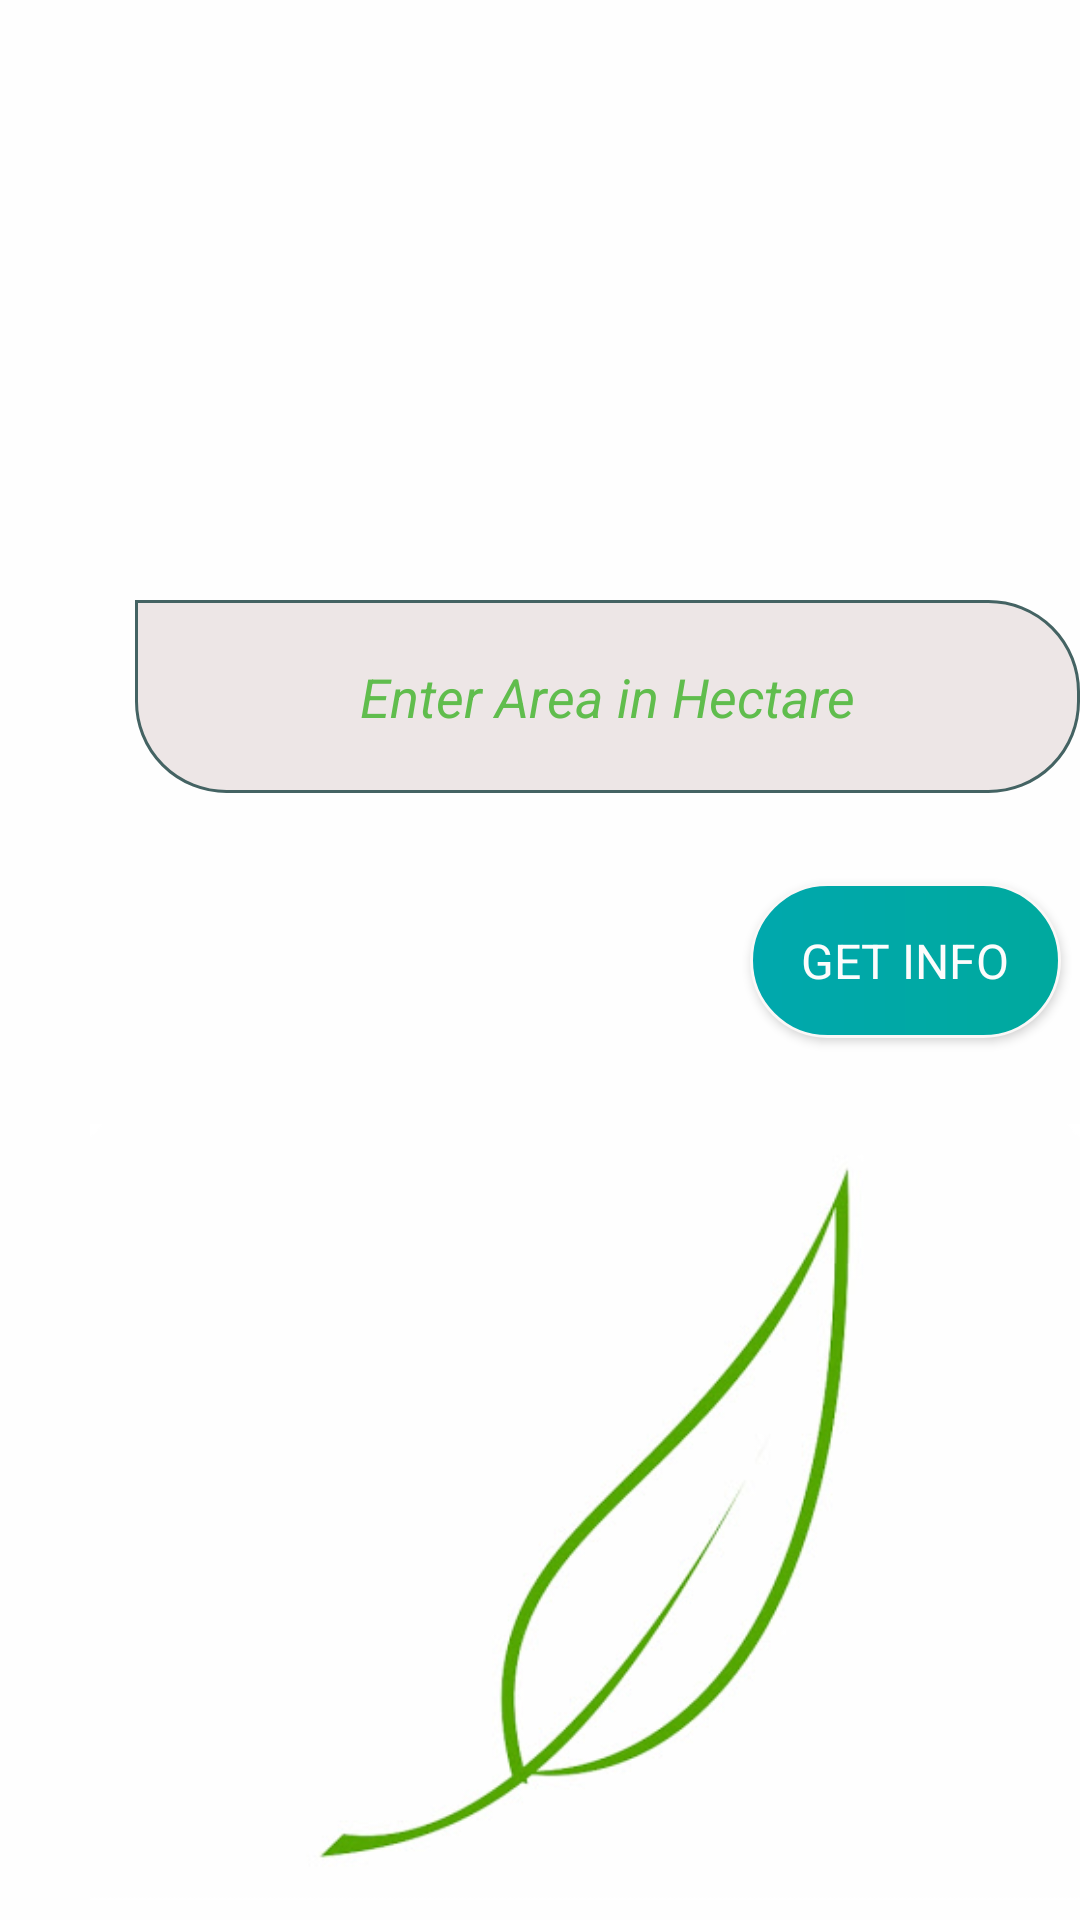

Layout XML and referenced resources for this Android screen:
<!-- AndroidManifest.xml: application theme AppTheme.NoActionBar -->
<!-- res/layout/home_xml.xml -->
<?xml version="1.0" encoding="utf-8"?>
<RelativeLayout xmlns:android="http://schemas.android.com/apk/res/android"
    xmlns:app="http://schemas.android.com/apk/res-auto"
    xmlns:tools="http://schemas.android.com/tools"
    android:orientation="vertical" android:layout_width="match_parent"
    android:layout_height="match_parent"
    android:background="@drawable/custom_design_for_bg"
    >


    <ImageView
        android:id="@+id/imageView"
        android:layout_width="344dp"
        android:layout_height="303dp"
        android:layout_below="@+id/get_info_button"
        android:layout_marginLeft="30sp"
        android:layout_marginTop="22dp"
        app:srcCompat="@drawable/leaf_logo"

        />

    <EditText
        android:id="@+id/area_edit_text"
        android:layout_width="wrap_content"
        android:layout_height="wrap_content"
        android:layout_marginTop="200dp"
        android:layout_marginLeft="45sp"
        android:ems="15"
        android:hint="@string/enter_area_in_hectare"
        android:inputType="numberDecimal"
        android:background="@drawable/custom_design_for_text_view"
        android:paddingLeft="20sp"
        android:paddingRight="20sp"
        android:paddingTop="20sp"
        android:paddingBottom="20sp"
        android:gravity="center"
        tools:ignore="UnknownId"
        android:textColorHint="#60bd4d"
        android:textColor="#0f0f0f"
        android:textStyle="italic"
        />

    <Button
        android:id="@+id/get_info_button"
        android:layout_width="wrap_content"
        android:layout_height="wrap_content"
        android:layout_below="@id/area_edit_text"
        android:layout_marginLeft="250sp"
        android:layout_marginTop="30sp"
        android:background="@drawable/custom_design_for_button"
        android:paddingLeft="17sp"
        android:paddingTop="15sp"
        android:paddingRight="17sp"
        android:paddingBottom="15sp"
        android:text="@string/get_info"
        android:textAppearance="@style/TextAppearance.AppCompat.Widget.PopupMenu.Small"
        android:textSize="16dp"
        android:textColor="#fcfcfc"



        />


</RelativeLayout>
<!-- resources referenced by this layout -->
<resources>
  <!-- drawable custom_design_for_bg (drawable) -->
  <?xml version="1.0" encoding="utf-8"?>
  <shape xmlns:android="http://schemas.android.com/apk/res/android" android:shape="rectangle">
  
  
  
  <solid android:color="#FEFEFE" ></solid>
  
  </shape>
  <!-- drawable custom_design_for_button (drawable) -->
  <?xml version="1.0" encoding="utf-8"?>
  <shape xmlns:android="http://schemas.android.com/apk/res/android" android:shape="rectangle" >
  
      <corners android:radius="30dp" ></corners>
  
      <stroke android:width="3px" android:color="#faf8f7" />
  
      <gradient android:type="linear" android:angle="0" android:startColor="#00a8ad" android:endColor="#00a99e" ></gradient>
  
  
  </shape>
  <!-- drawable custom_design_for_text_view (drawable) -->
  <?xml version="1.0" encoding="utf-8"?>
  <shape xmlns:android="http://schemas.android.com/apk/res/android" android:shape="rectangle">
  
     <corners android:bottomLeftRadius="30sp" android:topRightRadius="30sp" android:bottomRightRadius="30sp" ></corners>
  
  
      <solid android:color="#ede6e6"></solid>
  
      <stroke android:width="3px" android:color="#446363"></stroke>
  
  
  
  </shape>
  <!-- drawable leaf_logo: jpg bitmap (drawable-v24, 18334 bytes) -->
  <string name="enter_area_in_hectare">Enter Area in Hectare</string>
  <string name="get_info">GET INFO</string>
  <style name="AppTheme.NoActionBar" parent="Theme.AppCompat.Light.DarkActionBar">
          <item name="windowActionBar">false</item>
          <item name="windowNoTitle">true</item>
          <item name="android:windowFullscreen">true</item>
      </style>
</resources>
